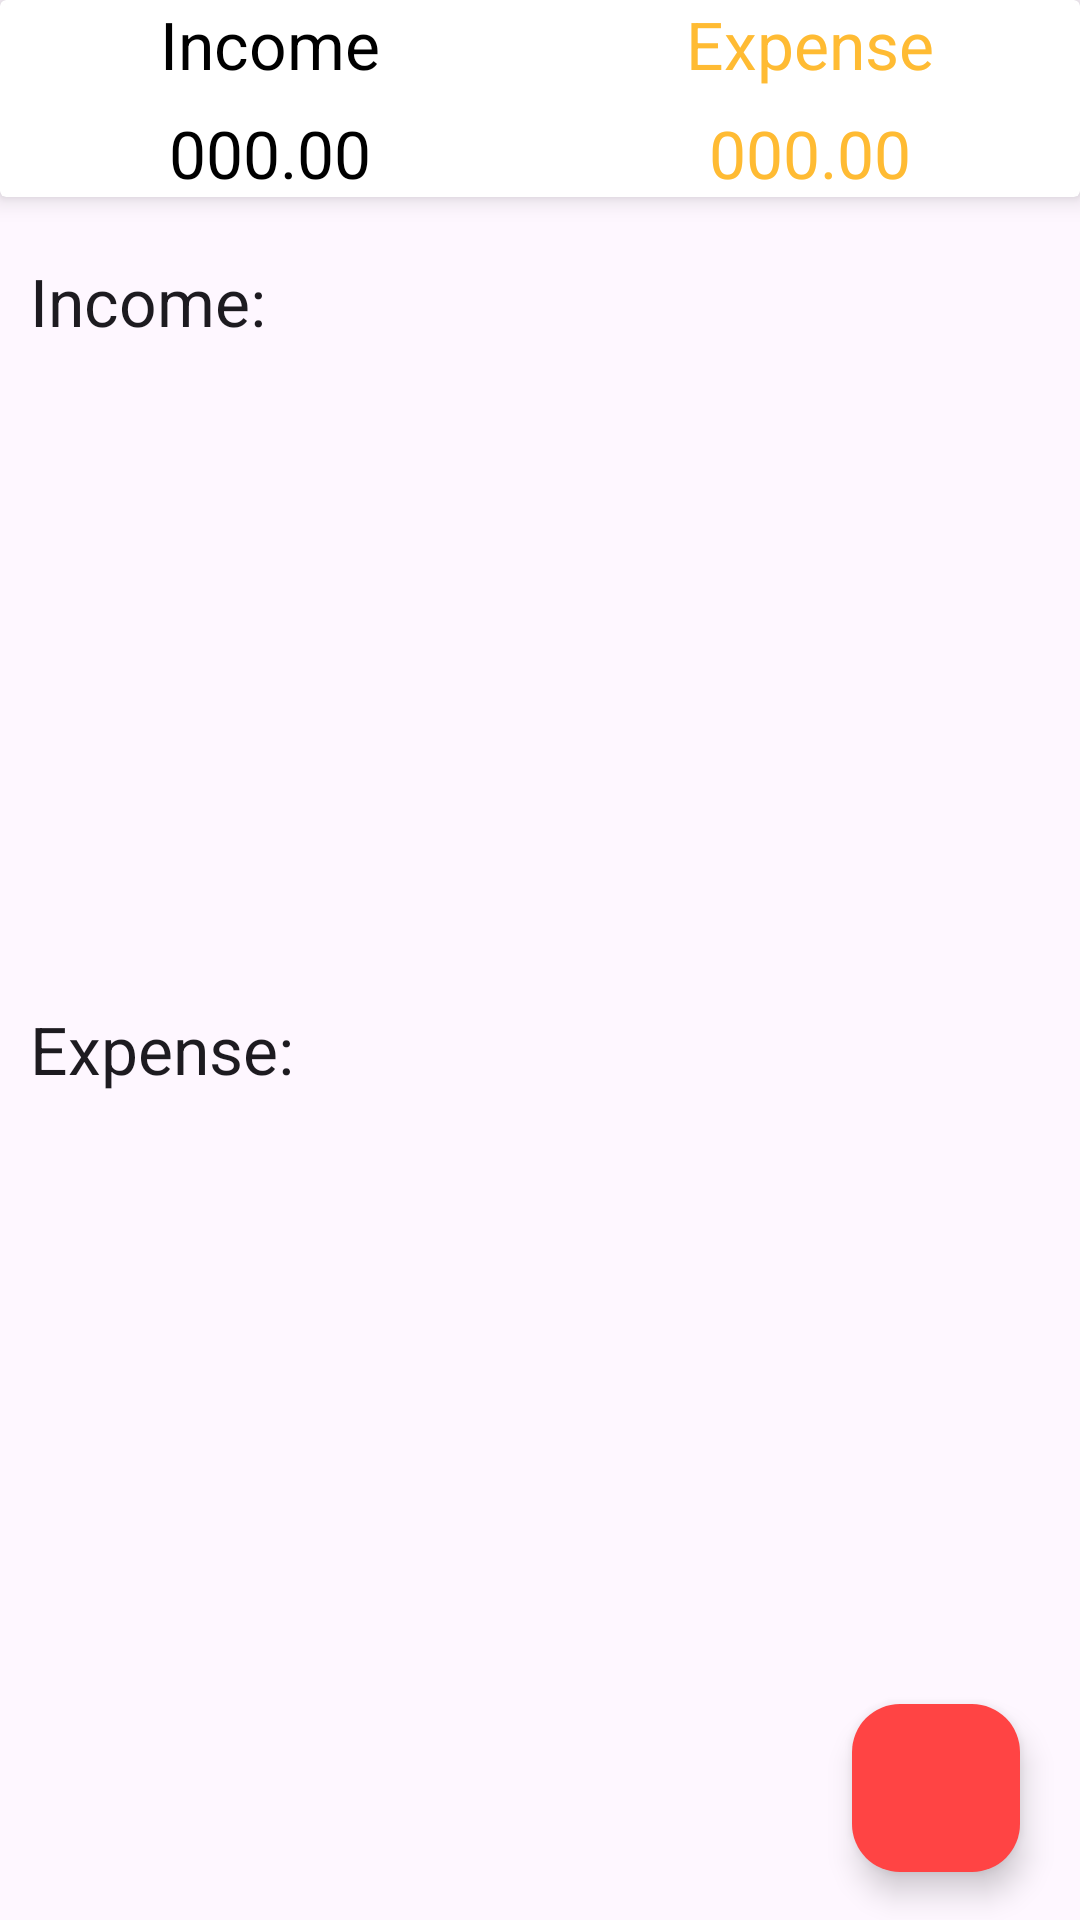

Produce the Android XML layout that renders to this screen, including the resource entries it uses.
<!-- AndroidManifest.xml: application theme Theme.TouringApp -->
<!-- res/layout/fragment_dashboard.xml -->
<?xml version="1.0" encoding="utf-8"?>
<LinearLayout xmlns:android="http://schemas.android.com/apk/res/android"
    xmlns:tools="http://schemas.android.com/tools"
    android:layout_width="match_parent"
    android:layout_height="match_parent"
    xmlns:app="http://schemas.android.com/apk/res-auto"
    android:orientation="vertical"
    tools:context=".DashboardFragment">

    <androidx.cardview.widget.CardView
        android:layout_width="match_parent"
        android:layout_height="wrap_content"
        app:cardElevation="5dp"
        android:elevation="10dp">

        <LinearLayout
            android:layout_width="match_parent"
            android:layout_height="wrap_content"
            android:orientation="vertical">

            <LinearLayout
                android:layout_width="match_parent"
                android:layout_height="wrap_content"
                android:orientation="horizontal">

                <RelativeLayout
                    android:layout_width="0dp"
                    android:layout_height="wrap_content"
                    android:layout_weight="1"
                    android:gravity="center">
                    
                    <TextView
                        android:layout_width="wrap_content"
                        android:layout_height="wrap_content"
                        android:textAppearance="?android:textAppearanceLarge"
                        android:textColor="@android:color/black"
                        android:text="Income"/>
                    
                </RelativeLayout>

                <RelativeLayout
                    android:layout_width="0dp"
                    android:layout_height="wrap_content"
                    android:layout_weight="1"
                    android:gravity="center">

                    <TextView
                        android:layout_width="wrap_content"
                        android:layout_height="wrap_content"
                        android:textAppearance="?android:textAppearanceLarge"
                        android:textColor="@android:color/holo_orange_light"
                        android:text="Expense"/>

                </RelativeLayout>



            </LinearLayout>

            <LinearLayout
                android:layout_width="match_parent"
                android:layout_height="wrap_content"
                android:layout_marginTop="7dp"
                android:orientation="horizontal">

                <RelativeLayout
                    android:layout_width="0dp"
                    android:layout_height="wrap_content"
                    android:layout_weight="1"
                    android:gravity="center">

                    <TextView
                        android:layout_width="wrap_content"
                        android:layout_height="wrap_content"
                        android:textAppearance="?android:textAppearanceLarge"
                        android:id="@+id/income_setNum"
                        android:textColor="@android:color/black"
                        android:text="000.00"/>

                </RelativeLayout>

                <RelativeLayout
                    android:layout_width="0dp"
                    android:layout_height="wrap_content"
                    android:layout_weight="1"
                    android:gravity="center">

                    <TextView
                        android:layout_width="wrap_content"
                        android:id="@+id/expense_setNum"
                        android:layout_height="wrap_content"
                        android:textAppearance="?android:textAppearanceLarge"
                        android:textColor="@android:color/holo_orange_light"
                        android:text="000.00"/>

                </RelativeLayout>



            </LinearLayout>

        </LinearLayout>

    </androidx.cardview.widget.CardView>

    <androidx.coordinatorlayout.widget.CoordinatorLayout
        android:layout_width="match_parent"
        android:layout_height="match_parent">

        <ScrollView
            android:layout_width="match_parent"
            android:layout_height="wrap_content">

            <LinearLayout
                android:layout_width="match_parent"
                android:layout_height="wrap_content"
                android:orientation="vertical"
                android:layout_marginTop="10dp">

                <TextView
                    android:layout_width="match_parent"
                    android:layout_height="wrap_content"
                    android:text="Income: "
                    android:textAppearance="?android:textAppearanceLarge"
                    android:padding="10dp">
                </TextView>
                <androidx.recyclerview.widget.RecyclerView
                    android:layout_width="match_parent"
                    android:layout_height="200dp"
                    android:id="@+id/recycler_income">

                </androidx.recyclerview.widget.RecyclerView>

                <TextView
                    android:layout_width="match_parent"
                    android:layout_height="wrap_content"
                    android:text="Expense: "
                    android:textAppearance="?android:textAppearanceLarge"
                    android:padding="10dp"/>
                <androidx.recyclerview.widget.RecyclerView
                    android:layout_width="match_parent"
                    android:layout_height="200dp"
                    android:id="@+id/recycler_expense"/>

            </LinearLayout>

        </ScrollView>
        
        <LinearLayout
            android:layout_width="wrap_content"
            android:layout_height="wrap_content"
            android:layout_gravity="bottom|end"
            android:layout_marginRight="15dp"
            android:layout_marginBottom="160dp">
            
            <TextView
                android:layout_width="wrap_content"
                android:layout_height="wrap_content"
                android:text="Expense"
                android:id="@+id/expense_float_text"
                android:padding="5dp"
                android:textColor="@color/white"
                android:background="@color/nav_header"
                android:layout_gravity="center"
                android:layout_marginRight="5dp"
                android:visibility="invisible"
                android:textAppearance="?android:textAppearanceSmall"
                />

            <com.google.android.material.floatingactionbutton.FloatingActionButton
                android:layout_width="wrap_content"
                android:layout_height="wrap_content"
                android:id="@+id/expense_float_btn"
                android:layout_gravity="bottom|end"
                android:backgroundTint="@color/teal_700"
                android:elevation="6dp"
                app:fabSize="mini"
                android:visibility="invisible"
                app:pressedTranslationZ="12dp"
                android:src="@drawable/expense"/>

        </LinearLayout>

        <LinearLayout
                android:layout_width="wrap_content"
                android:layout_height="wrap_content"
                android:layout_gravity="bottom|end"
                android:layout_marginRight="15dp"
                android:layout_marginBottom="90dp"
                >

                <TextView
                    android:layout_width="wrap_content"
                    android:layout_height="wrap_content"
                    android:text="Income"
                    android:id="@+id/income_float_text"
                    android:textColor="@android:color/white"
                    android:padding="5dp"
                    android:background="@color/nav_header"
                    android:layout_gravity="center"
                    android:layout_marginRight="5dp"
                    android:visibility="invisible"
                    android:textAppearance="?android:textAppearanceSmall"
                    />
                <com.google.android.material.floatingactionbutton.FloatingActionButton
                    android:layout_width="wrap_content"
                    android:layout_height="wrap_content"
                    android:id="@+id/income_float_btn"
                    android:layout_gravity="bottom|end"
                    android:backgroundTint="#FF4DD53E"
                    android:elevation="6dp"
                    app:fabSize="mini"
                    app:pressedTranslationZ="12dp"
                    android:visibility="invisible"
                    android:src="@drawable/income"/>


            </LinearLayout>

        <com.google.android.material.floatingactionbutton.FloatingActionButton
            android:layout_width="wrap_content"
            android:layout_height="wrap_content"
            android:id="@+id/main_plus_float_btn"
            android:layout_gravity="bottom|end"
            android:layout_marginBottom="16dp"
            android:layout_marginRight="20dp"
            android:backgroundTint="@android:color/holo_red_light"
            app:fabSize="normal"
            android:src="@drawable/income"/>

        
    </androidx.coordinatorlayout.widget.CoordinatorLayout>

</LinearLayout>
<!-- resources referenced by this layout -->
<resources>
  <color name="nav_header">#B6D504</color>
  <color name="teal_700">#FF018786</color>
  <color name="white">#FFFFFF</color>
  <style name="Theme.TouringApp" parent="Theme.Material3.DayNight.NoActionBar">
          
          <item name="colorPrimary">@color/purple_500</item>
          <item name="colorPrimaryVariant">@color/purple_700</item>
          <item name="colorOnPrimary">@color/white</item>
          
          <item name="colorSecondary">@color/teal_200</item>
          <item name="colorSecondaryVariant">@color/teal_700</item>
          <item name="colorOnSecondary">@color/black</item>
          
          <item name="android:statusBarColor">?attr/colorPrimaryVariant</item>
          
  
          <item name="windowActionBar">false</item>
          <item name="windowNoTitle">true</item>
  
          <item name="drawerArrowStyle">@style/DrawerIconStyle</item>
  
      </style>
  <color name="purple_500">#FF6200EE</color>
  <color name="purple_700">#FF3700B3</color>
  <color name="teal_200">#FF03DAC5</color>
  <color name="black">#FF000000</color>
  <style name="DrawerIconStyle" parent="Widget.AppCompat.DrawerArrowToggle">
          <item name="color">@android:color/white</item>
      </style>
</resources>
